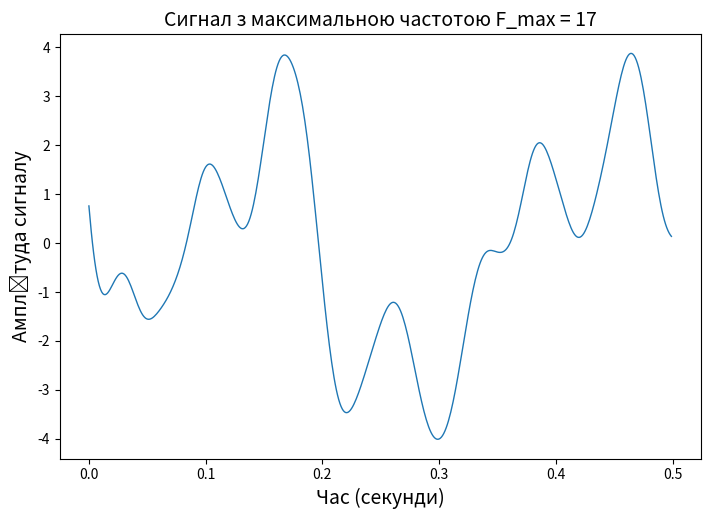

Python code for this plot: (Note: this script raises an exception after producing the figure.)
import numpy
import matplotlib.pyplot as plt
import scipy
from scipy import signal
a = 0
b = 10
n = 500
Fs = 1000
F_max = 17
# Signal generation
x = numpy.random.normal(a, b, n)
# Determination of time counts
time = numpy.arange(n)/Fs
w = F_max / (Fs / 2)
parameters = signal.butter(3, w, 'low', output='sos')
y = signal.sosfiltfilt(parameters, x)
# Displaying the results
fig, ax = plt.subplots(figsize=(21 / 2.54, 14 / 2.54))
ax.plot(time, y, linewidth=1)
ax.set_xlabel("Час (секунди)", fontsize=14)
ax.set_ylabel("Амплітуда сигналу", fontsize=14)
plt.title("Сигнал з максимальною частотою F_max = 17", fontsize=14)
fig.savefig("./figures/" + "Сигнал з максимальною частотою F_max = 17" + ".png", dpi=600)
# Calculation of the signal spectrum
spectrum = scipy.fft.fft(y)
t_spectrum = numpy.abs(scipy.fft.fftshift(spectrum))
f_readings = scipy.fft.fftfreq(n, 1 / n)
readings = scipy.fft.fftshift(f_readings)
# Displaying the results
fig, ax = plt.subplots(figsize=(21 / 2.54, 14 / 2.54))
ax.plot(readings, t_spectrum, linewidth=1)
ax.set_xlabel("Частота (Гц)", fontsize=14)
ax.set_ylabel("Амплітуда сигналу", fontsize=14)
plt.title("Сигнал з максимальною частотою F_max = 17", fontsize=14)
fig.savefig("./figures/" + "Спектр сигналу з максимальною частотою F_max = 17" + ".png", dpi=600)
